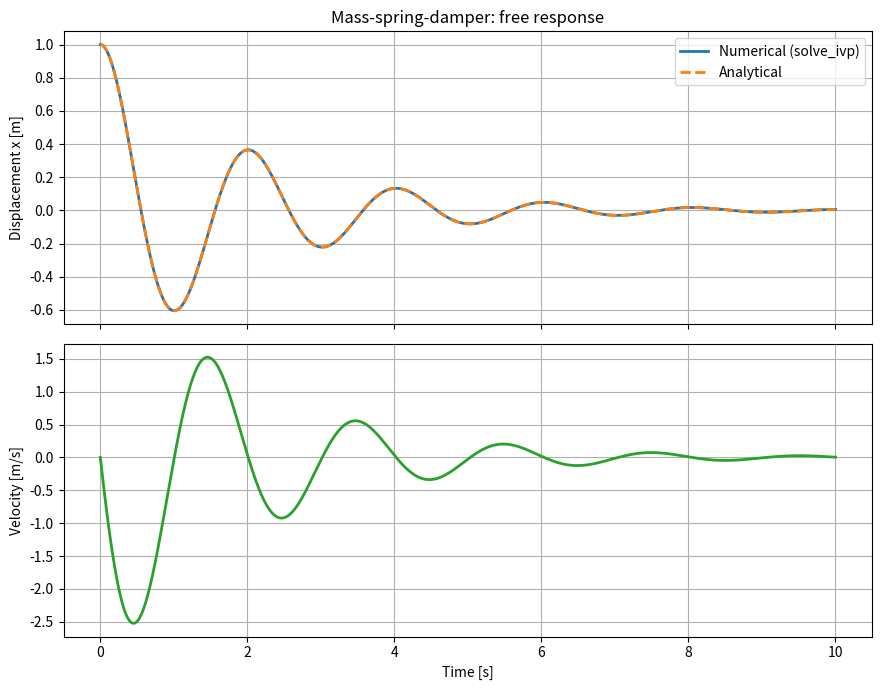

The script that saved this image: (Note: this script raises an exception after producing the figure.)
"""Free-response simulation of a mass-spring-damper system.

Solves  m*x'' + c*x' + k*x = F(t)  in state-space form and compares the
numerical result with the analytical solution (underdamped case).
"""

from pathlib import Path

import matplotlib.pyplot as plt
import numpy as np
from scipy.integrate import solve_ivp

# ---------------------------------------------------------------------------
# Parameters (see docs/model.md)
# ---------------------------------------------------------------------------
m = 1.0   # mass [kg]
k = 10.0  # spring stiffness [N/m]
c = 1.0   # damping coefficient [Ns/m]

x0 = 1.0  # initial displacement [m]
v0 = 0.0  # initial velocity [m/s]

t_end = 10.0  # simulation time [s]


def force(t):
    """External force F(t) [N]. Zero for the free response."""
    return 0.0


# ---------------------------------------------------------------------------
# State-space model
# ---------------------------------------------------------------------------
A = np.array([[0.0, 1.0],
              [-k / m, -c / m]])
B = np.array([0.0, 1.0 / m])


def dynamics(t, state):
    """Right-hand side of  x_dot = A x + B u."""
    return A @ state + B * force(t)


# ---------------------------------------------------------------------------
# Numerical solution
# ---------------------------------------------------------------------------
t_eval = np.linspace(0.0, t_end, 1000)
sol = solve_ivp(
    dynamics,
    t_span=(0.0, t_end),
    y0=[x0, v0],
    t_eval=t_eval,
    rtol=1e-9,
    atol=1e-12,
)
x_num = sol.y[0]
v_num = sol.y[1]

# ---------------------------------------------------------------------------
# Analytical solution (underdamped, F(t) = 0)
# ---------------------------------------------------------------------------
wn = np.sqrt(k / m)
zeta = c / (2.0 * np.sqrt(k * m))
wd = wn * np.sqrt(1.0 - zeta**2)

x_ana = np.exp(-zeta * wn * t_eval) * (
    x0 * np.cos(wd * t_eval)
    + (v0 + zeta * wn * x0) / wd * np.sin(wd * t_eval)
)

# ---------------------------------------------------------------------------
# Validation
# ---------------------------------------------------------------------------
max_error = np.max(np.abs(x_num - x_ana))

print(f"Natural frequency  wn   = {wn:.4f} rad/s")
print(f"Damping ratio      zeta = {zeta:.4f}")
print(f"Damped frequency   wd   = {wd:.4f} rad/s")
print(f"Max |numerical - analytical| = {max_error:.2e} m")

# ---------------------------------------------------------------------------
# Plots
# ---------------------------------------------------------------------------
fig, (ax1, ax2) = plt.subplots(2, 1, figsize=(9, 7), sharex=True)

ax1.plot(t_eval, x_num, label="Numerical (solve_ivp)", linewidth=2)
ax1.plot(t_eval, x_ana, "--", label="Analytical", linewidth=2)
ax1.set_ylabel("Displacement x [m]")
ax1.set_title("Mass-spring-damper: free response")
ax1.grid(True)
ax1.legend()

ax2.plot(t_eval, v_num, color="tab:green", linewidth=2)
ax2.set_xlabel("Time [s]")
ax2.set_ylabel("Velocity [m/s]")
ax2.grid(True)

fig.tight_layout()

output_dir = Path(__file__).resolve().parent.parent / "results"
output_dir.mkdir(exist_ok=True)
fig.savefig(output_dir / "free_response.png", dpi=150)

plt.show()
